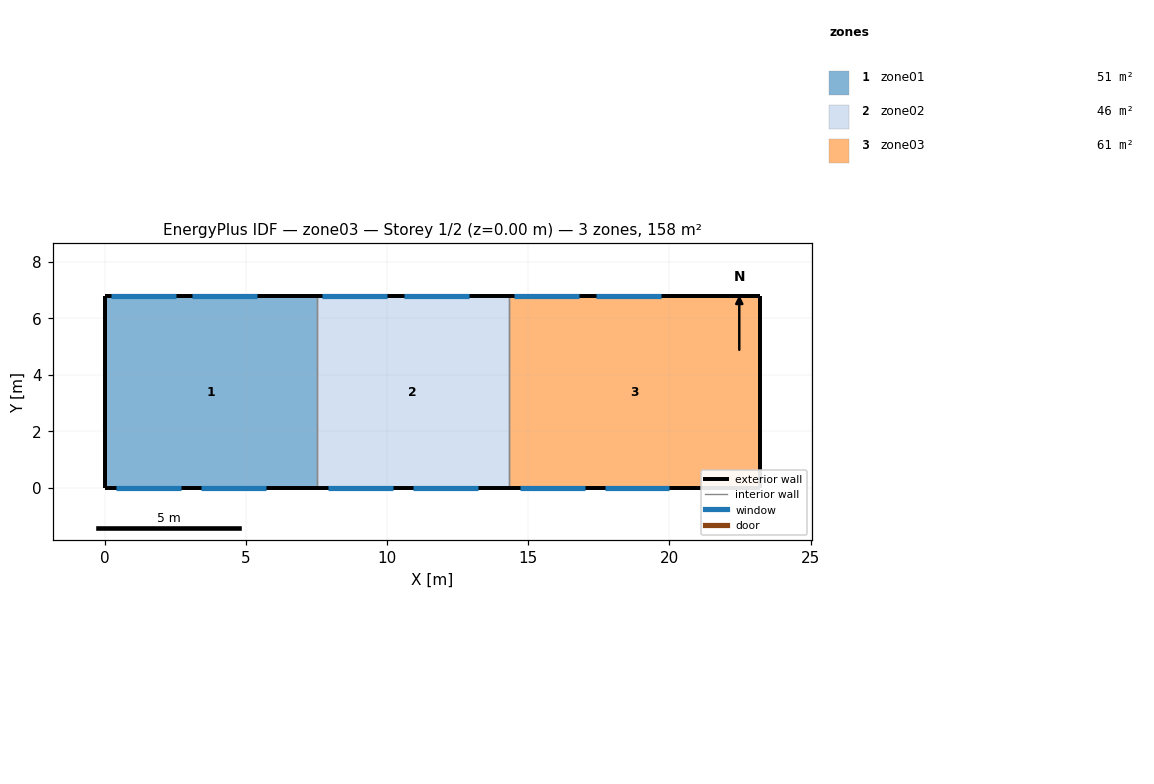
=== STOREY PLAN SPEC (per zone: floor XY polygon, exterior-wall plan segments, windows/doors) ===
zone 1: zone01  (51.0 m²)
  floor: (0.00, 0.00) (0.00, 6.80) (7.50, 6.80) (7.50, 0.00)
  exterior wall: (0.00, 6.80) – (0.00, 0.00)  [6.8 m]
  exterior wall: (7.50, 6.80) – (0.00, 6.80)  [7.5 m]
    window: (0.20, 6.80) – (2.50, 6.80)  [5.1 m²]
    window: (3.10, 6.80) – (5.40, 6.80)  [5.1 m²]
  exterior wall: (0.00, 0.00) – (7.50, 0.00)  [7.5 m]
    window: (0.40, 0.00) – (2.70, 0.00)  [4.6 m²]
    window: (3.40, 0.00) – (5.70, 0.00)  [4.6 m²]
  interior walls: 1
zone 2: zone02  (46.2 m²)
  floor: (7.50, 0.00) (7.50, 6.80) (14.30, 6.80) (14.30, 0.00)
  exterior wall: (14.30, 6.80) – (7.50, 6.80)  [6.8 m]
    window: (7.70, 6.80) – (10.00, 6.80)  [5.1 m²]
    window: (10.60, 6.80) – (12.90, 6.80)  [5.1 m²]
  exterior wall: (7.50, 0.00) – (14.30, 0.00)  [6.8 m]
    window: (7.90, 0.00) – (10.20, 0.00)  [4.6 m²]
    window: (10.90, 0.00) – (13.20, 0.00)  [4.6 m²]
  interior walls: 2
zone 3: zone03  (60.5 m²)
  floor: (14.30, 0.00) (14.30, 6.80) (23.20, 6.80) (23.20, 0.00)
  exterior wall: (23.20, 6.80) – (23.20, 0.00)  [6.8 m]
  exterior wall: (23.20, 6.80) – (14.30, 6.80)  [8.9 m]
    window: (14.50, 6.80) – (16.80, 6.80)  [5.1 m²]
    window: (17.40, 6.80) – (19.70, 6.80)  [5.1 m²]
  exterior wall: (14.30, 0.00) – (23.20, 0.00)  [8.9 m]
    window: (14.70, 0.00) – (17.00, 0.00)  [4.6 m²]
    window: (17.70, 0.00) – (20.00, 0.00)  [4.6 m²]
  interior walls: 1

=== DERIVED (storey summary) ===
Building: zone03
Storey: 1 of 2  (floor level z = 0.00 m)
Storey gross floor area: 157.8 m²
Zones on this storey: 3
  - zone01: floor 51.0 m²; exterior wall 21.8 m (141.7 m²); 4 window(s) 19.3 m²; WWR 13.6%
  - zone02: floor 46.2 m²; exterior wall 13.6 m (88.4 m²); 4 window(s) 19.3 m²; WWR 21.9%
  - zone03: floor 60.5 m²; exterior wall 24.6 m (159.9 m²); 4 window(s) 19.3 m²; WWR 12.1%
Zone adjacency: (none detected)